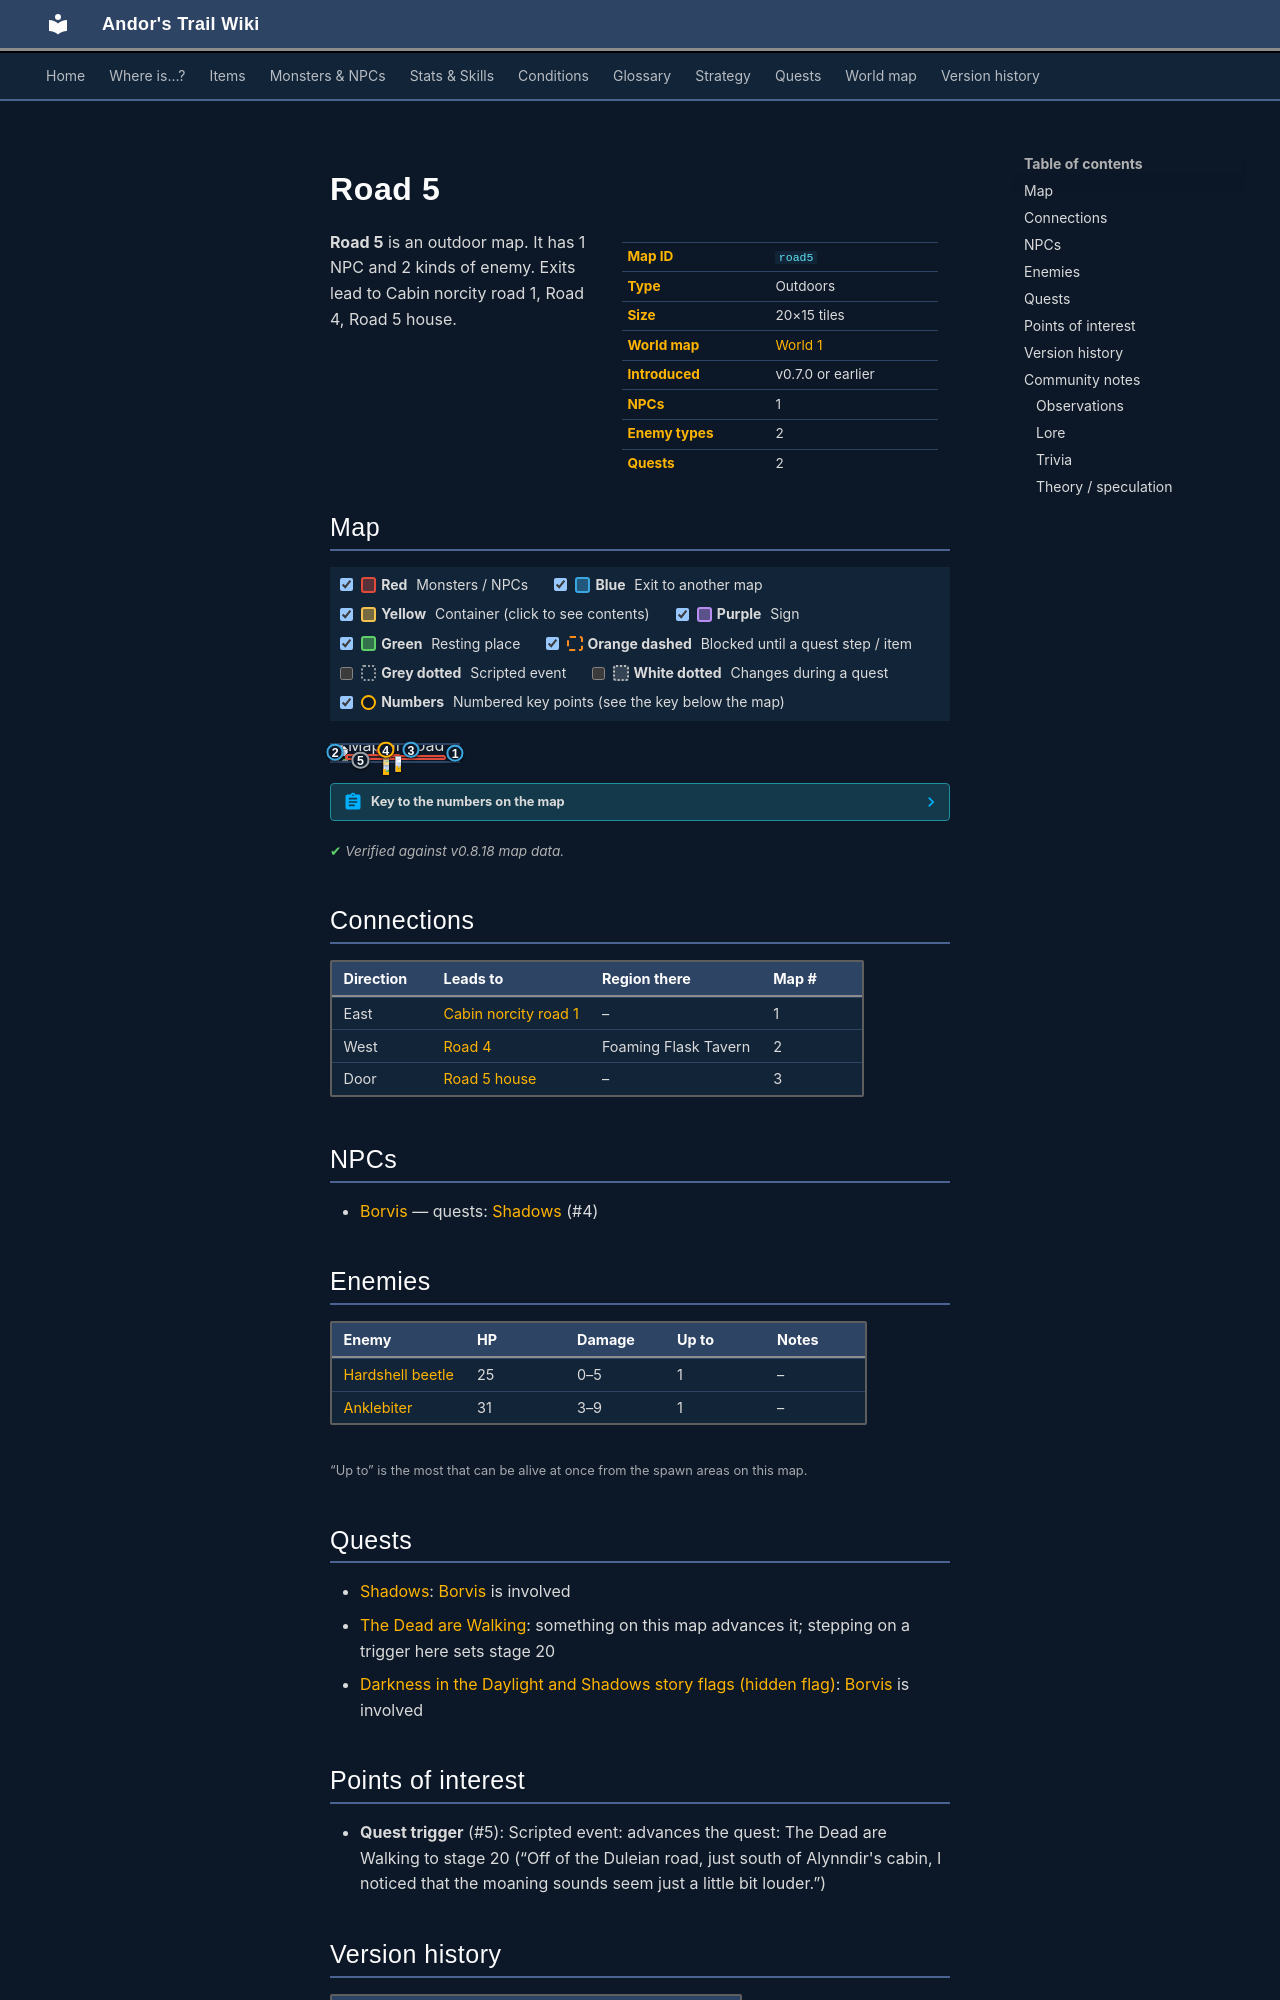

repository: asdfghjkl628/Andor-s-Trail-Wikiiii · page: maps/road5/index.html · generator: mkdocs

---
description: "Road 5 is an outdoor location in Andor's Trail. NPCs: Borvis. Enemies: Hardshell beetle, Anklebiter. Exits to Cabin norcity road 1, Road 4, Road 5 house."
---

# Road 5

<div class="infobox" markdown>

| | |
|---|---|
| **Map ID** | `road5` |
| **Type** | Outdoors |
| **Size** | 20×15 tiles |
| **World map** | [World 1](index.md) |
| **Introduced** | v0.7.0 or earlier |
| **NPCs** | 1 |
| **Enemy types** | 2 |
| **Quests** | 2 |

</div>

**Road 5** is an outdoor map. It has 1 NPC and 2 kinds of enemy. Exits lead to Cabin norcity road 1, Road 4, Road 5 house.

## Map

<div class="map-legend" markdown="0"><label class="lg"><input type="checkbox" data-t="spawn" checked><span class="sw sw-spawn"></span><b>Red</b>&nbsp;Monsters / NPCs</label><label class="lg"><input type="checkbox" data-t="mapchange" checked><span class="sw sw-mapchange"></span><b>Blue</b>&nbsp;Exit to another map</label><label class="lg"><input type="checkbox" data-t="container" checked><span class="sw sw-container"></span><b>Yellow</b>&nbsp;Container (click to see contents)</label><label class="lg"><input type="checkbox" data-t="sign" checked><span class="sw sw-sign"></span><b>Purple</b>&nbsp;Sign</label><label class="lg"><input type="checkbox" data-t="rest" checked><span class="sw sw-rest"></span><b>Green</b>&nbsp;Resting place</label><label class="lg"><input type="checkbox" data-t="key" checked><span class="sw sw-key"></span><b>Orange dashed</b>&nbsp;Blocked until a quest step / item</label><label class="lg"><input type="checkbox" data-t="script"><span class="sw sw-script"></span><b>Grey dotted</b>&nbsp;Scripted event</label><label class="lg"><input type="checkbox" data-t="replace"><span class="sw sw-replace"></span><b>White dotted</b>&nbsp;Changes during a quest</label><label class="lg"><input type="checkbox" data-t="pin" checked><span class="sw sw-pin"></span><b>Numbers</b>&nbsp;Numbered key points (see the key below the map)</label></div>

<div class="map-wrap hide-script hide-replace" markdown="0"><img src="../../assets/maps/road5.webp" alt="Map of Road 5" width="640" height="480" loading="lazy"><a id="place-west" class="mo mo-mapchange" href="../road4/#place-east" title="Exit to Road 4" style="left:0.000%;top:26.667%;width:5.000%;height:40.000%"></a><a id="place-house" class="mo mo-mapchange" href="../road5_house/#place-entrance" title="Exit to Road 5 house" style="left:60.000%;top:26.667%;width:5.000%;height:6.667%"></a><a id="place-east" class="mo mo-mapchange" href="../cabin_norcity_road1/#place-west" title="Exit to Cabin norcity road 1" style="left:95.000%;top:33.333%;width:5.000%;height:40.000%"></a><a class="mo mo-script" href="../../quests/dead_walking/#stage-20" title="Scripted event: advances the quest: The Dead are Walking to stage 20 (“Off of the Duleian road, just south of Alynndir&#x27;s cabin, I noticed that the moaning sounds seem just a little bit louder.”)" style="left:20.000%;top:93.333%;width:5.000%;height:6.667%"></a><span class="mo mo-spawn" title="Spawns: Hardshell beetle" style="left:10.000%;top:60.000%;width:45.000%;height:33.333%"></span><span class="mo mo-spawn" title="Spawns: Anklebiter" style="left:45.000%;top:66.667%;width:45.000%;height:26.667%"></span><span class="mo mo-spawn" title="Spawns: Borvis (only appears later, during a quest)" style="left:35.000%;top:26.667%;width:10.000%;height:13.333%"></span><a class="mob" href="../../monsters/hardshell_beetle/" title="Hardshell beetle" style="left:40.000%;top:86.667%;width:5.000%;height:6.667%"><img src="../../assets/icons/monsters/monsters_insects_4.png" alt="Hardshell beetle"></a><a class="mob" href="../../monsters/anklebiter/" title="Anklebiter" style="left:50.000%;top:73.333%;width:5.000%;height:6.667%"><img src="../../assets/icons/monsters/monsters_dogs_6.png" alt="Anklebiter"></a><a class="mob mob-later" href="../../monsters/dds_borvis/" title="Borvis (appears later in a quest)" style="left:40.000%;top:26.667%;width:5.000%;height:6.667%"><img src="../../assets/icons/monsters/monsters_men2_8.png" alt="Borvis"></a><a class="pin pin-exit" href="#key-1" style="left:97.500%;top:53.333%" title="Exit (east): to [Cabin norcity road 1](cabin_norcity_road1.md)">1</a><a class="pin pin-exit" href="#key-2" style="left:2.500%;top:46.667%" title="Exit (west): to [Road 4](road4.md)">2</a><a class="pin pin-exit" href="#key-3" style="left:62.500%;top:30.000%" title="Exit (door): to [Road 5 house](road5_house.md)">3</a><a id="pin-npc-dds_borvis" class="pin pin-npc" href="#key-4" style="left:42.500%;top:30.000%" title="[Borvis](../../monsters/dds_borvis.md): 1 quest">4</a><a class="pin pin-script" href="#key-5" style="left:22.500%;top:96.667%" title="Quest trigger: Scripted event: advances the quest: The Dead are Walking to stage 20 (“Off of the Duleian road, just south of Alynndir&#x27;s cabin, I noticed that the moaning sounds seem just a little bit louder.”)">5</a></div>

??? abstract "Key to the numbers on the map"

    | # | What | Details |
    |---|---|---|
    | <span id="key-1"></span>1 | Exit (east) | to [Cabin norcity road 1](cabin_norcity_road1.md) |
    | <span id="key-2"></span>2 | Exit (west) | to [Road 4](road4.md) |
    | <span id="key-3"></span>3 | Exit (door) | to [Road 5 house](road5_house.md) |
    | <span id="key-4"></span>4 | [Borvis](../monsters/dds_borvis.md) | 1 quest |
    | <span id="key-5"></span>5 | Quest trigger | Scripted event: advances the quest: The Dead are Walking to stage 20 (“Off of the Duleian road, just south of Alynndir's cabin, I noticed that the moaning sounds seem just a little bit louder.”) |


<p class="verified">Verified against v0.8.18 map data.</p>

## Connections

| Direction | Leads to | Region there | Map # |
|---|---|---|---|
| East | [Cabin norcity road 1](cabin_norcity_road1.md) | – | 1 |
| West | [Road 4](road4.md) | Foaming Flask Tavern | 2 |
| Door | [Road 5 house](road5_house.md) | – | 3 |

## NPCs

- [Borvis](../monsters/dds_borvis.md) — quests: [Shadows](../quests/shadows.md) (#4)

## Enemies

| Enemy | HP | Damage | Up to | Notes |
|---|---|---|---|---|
| [Hardshell beetle](../monsters/hardshell_beetle.md) | 25 | 0–5 | 1 | – |
| [Anklebiter](../monsters/anklebiter.md) | 31 | 3–9 | 1 | – |

<small>“Up to” is the most that can be alive at once from the spawn areas on this map.</small>

## Quests

- [Shadows](../quests/shadows.md): [Borvis](../monsters/dds_borvis.md) is involved
- [The Dead are Walking](../quests/dead_walking.md): something on this map advances it; stepping on a trigger here sets stage 20
- [Darkness in the Daylight and Shadows story flags (hidden flag)](../quests/dds_nd.md): [Borvis](../monsters/dds_borvis.md) is involved

## Points of interest

- **Quest trigger** (#5): Scripted event: advances the quest: The Dead are Walking to stage 20 (“Off of the Duleian road, just south of Alynndir's cabin, I noticed that the moaning sounds seem just a little bit louder.”)
